pico-8 play session: no input (idle)

[t = 1 s] idle ~1s (no d-pad/buttons)
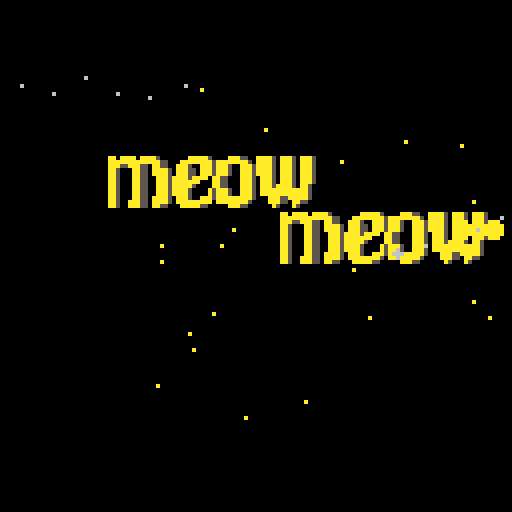
[t = 2 s] idle ~2s (no d-pad/buttons)
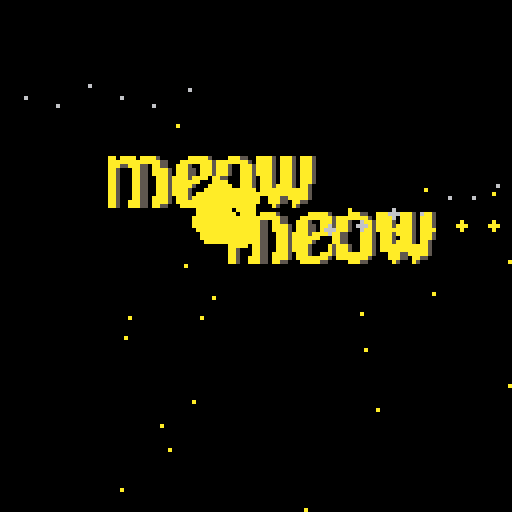
[t = 4 s] idle ~4s (no d-pad/buttons)
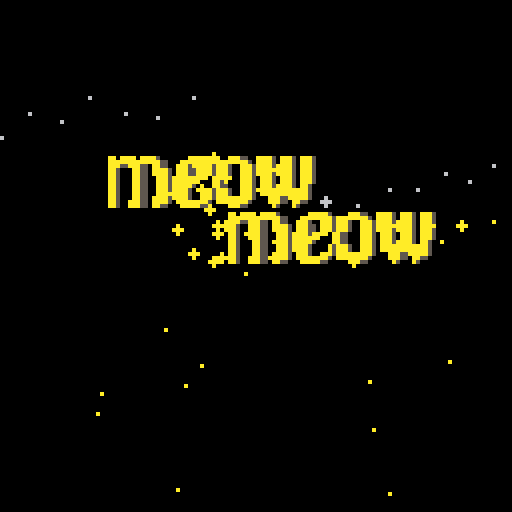
[t = 6 s] idle ~6s (no d-pad/buttons)
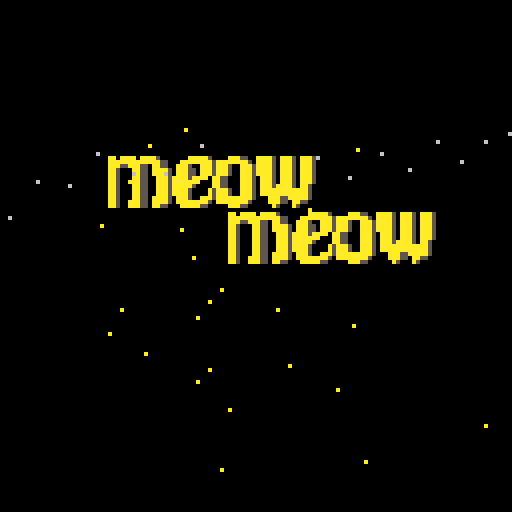
[t = 8 s] idle ~8s (no d-pad/buttons)
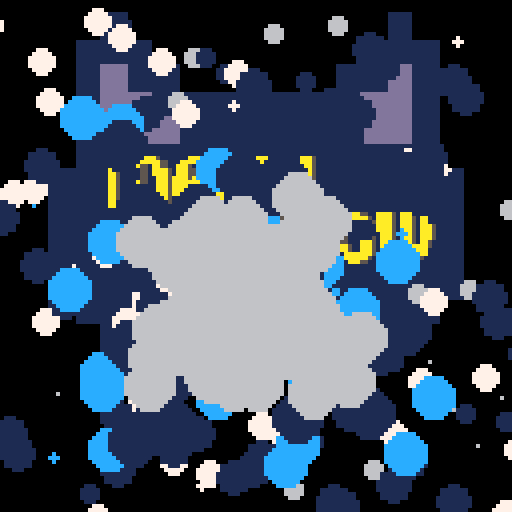

pico-8 cartridge
version 29
__lua__
--src/levels.lua
levels = {
    {
        {c = 100, i = 1},
        {c = 300, i = 1},
        {c = 300, i = 1},
        {c = 300, i = 1},
        {c = 400, i = 1},
        {c = 200, i = 1},
    },
    {
        {c = 100, i = 2},
        {c = 400, i = 1},
        {c = 300, i = 2},
        {c = 300, i = 1},
        {c = 200, i = 1},
        {c = 200, i = 1},
    },
    {
        {c = 100, i = 3},
        {c = 400, i = 1},
        {c = 300, i = 2},
        {c = 300, i = 1},
        {c = 200, i = 2},
        {c = 200, i = 2},
    },
    {
        {c = 100, i = 3},
        {c = 300, i = 3},
        {c = 400, i = 2},
        {c = 500, i = 1},
        {c = 2, i = 1},
        {c = 200, i = 1},
    },
    {
        {c = 100, i = 1},
        {c = 2, i = 1},
        {c = 300, i = 3},
        {c = 400, i = 3},
        {c = 500, i = 1},
        {c = 2, i = 2},
        {c = 200, i = 1},
    },
    {
        {c = 100, i = 2},
        {c = 100, i = 2},
        {c = 300, i = 3},
        {c = 200, i = 1},
        {c = 400, i = 1},
        {c = 2, i = 2},
        {c = 200, i = 2},
    },
    {
        {c = 100, i = 1},
        {c = 100, i = 2},
        {c = 200, i = 2},
        {c = 150, i = 3},
        {c = 300, i = 1},
        {c = 200, i = 2},
        {c = 200, i = 2},
        {c = 2, i = 1},
        {c = 25, i = 1},
        {c = 200, i = 2}
    },
    {
        {c = 100, i = 3},
        {c = 80, i = 3},
        {c = 200, i = 3},
        {c = 150, i = 3},
        {c = 350, i = 3},
        {c = 50, i = 1},
        {c = 200, i = 3},
        {c = 25, i = 1},
        {c = 300, i = 3}
    },
    {
        {c = 100, i = 1},
        {c = 20, i = 1},
        {c = 80, i = 1},
        {c = 80, i = 1},
        {c = 350, i = 3},
        {c = 50, i = 1},
        {c = 25, i = 1},
        {c = 50, i = 1},
        {c = 25, i = 1},
        {c = 300, i = 3}
    },
    {
        {c = 100, i = 3},
        {c = 10, i = 2},
        {c = 10, i = 2},
        {c = 200, i = 1},
        {c = 400, i = 3},
        {c = 2, i = 3},
        {c = 200, i = 2},
        {c = 20, i = 2},
        {c = 40, i = 2},
    },
    {
        {c = 100, i = 2},
        {c = 50, i = 3},
        {c = 50, i = 2},
        {c = 50, i = 1},
        {c = 50, i = 2},
        {c = 50, i = 1},
        {c = 50, i = 3},
        {c = 50, i = 2},
        {c = 50, i = 3}
    },
    {
        {c = 100, i = 1},
        {c = 5, i = 3},
        {c = 100, i = 2},
        {c = 5, i = 1},
        {c = 100, i = 2},
        {c = 5, i = 3},
        {c = 100, i = 3},
        {c = 5, i = 3},
        {c = 50, i = 3}
    },
    {
        {c = 100, i = 3},
        {c = 80, i = 3},
        {c = 200, i = 3},
        {c = 150, i = 2},
        {c = 200, i = 3},
        {c = 50, i = 1},
        {c = 200, i = 3},
        {c = 25, i = 1},
        {c = 200, i = 3},
        {c = 100, i = 2},
        {c = 80, i = 3},
        {c = 100, i = 3},
        {c = 150, i = 2},
        {c = 150, i = 3},
        {c = 50, i = 1},
        {c = 100, i = 3},
        {c = 25, i = 1},
        {c = 100, i = 2},
    },
}

level_bonus = {
    50,
    100,
    150,
    200,
    250,
    300,
    350,
    400,
    500,
    600,
    700,
    800,
    900,
    1000,
    1000,
    1000,
    1000,
    1000,
    1000,
    1000,
    1000
}
-->8
--src/items.lua
items = {}

items.bread = {
    name = 'bread',
    s = 164
}

items.cheese = {
    name = 'cheese',
    s = 134
}

items.tomato = {
    name = 'tomato',
    s = 166
}

items.eggplant = {
    name = 'eggplant',
    s = 14
}

items.uncooked_panini = {
    name = 'uncooked_panini',
    s = 224,
    ingredients={}
}

items.cooked_panini = {
    name = 'cooked_panini',
    s = 226,
    ingredients={}
}

items.burnt_panini = {
    name = 'burnt_panini',
    s = 228
}

ingredients = {
    [items.cheese.name] = true,
    [items.tomato.name] = true,
    [items.eggplant.name] = true
}


function new_item(i)
    local copy = {}
    for k,v in pairs(i) do
        copy[k]=v
    end
    return copy
end
-->8
--src/controller.lua
-- game controller

controller = {
    state='move',
    handle_input = function(self)
        if (btnp(0)) then
            -- LEFT
            char:update_position(char.x - 16, char.y)
            char.spr = 005
            char.selection.x = char.x - 16
            char.selection.y = char.y

            check_selection()
        elseif (btnp(1)) then
            -- RIGHT
            char:update_position(char.x + 16, char.y)
            char.spr = 003
            char.selection.x = char.x + 16
            char.selection.y = char.y
            check_selection()
        elseif (btnp(2)) then
            -- UP
            char:update_position(char.x, char.y - 16)
            char.spr = 007
            char.selection.x = char.x
            char.selection.y = char.y - 16
            check_selection()
        elseif (btnp(3)) then
            -- DOWN
            char:update_position(char.x, char.y + 16)
            char.spr = 001
            char.selection.x = char.x
            char.selection.y = char.y + 16
            check_selection()
        elseif (btnp(4)) then
        elseif (btnp(5)) then
            -- pick up / drop (X)

            if (char.holding ~= nil) then
                for obj in all(objects._) do
                    if (char.selection.x == obj.x and char.selection.y == obj.y) then

                        -- can add ingredients to uncooked paninis, but not cooked ones
                        if (obj.name == items.bread.name) then
                            if char.holding.name ~= 'bread' then
                                obj.name = items.uncooked_panini.name
                                obj.s = items.uncooked_panini.s
                                obj.ingredients = {}
                                obj.ingredients[char.holding.name] = true
                                char.holding = nil
                                check_selection()
                            end
                        elseif (obj.name == items.uncooked_panini.name) then
                            if (ingredients[char.holding.name] == true and obj.ingredients[char.holding.name] == nil) then
                                obj.ingredients[char.holding.name] = true
                                char.holding = nil
                                check_selection()
                            end
                        end
                        return
                    end
                end

                -- trays
                if (char.selection.y == 80 and char.selection.x <= 48) then
                    return
                end

                -- trash
                if (char.selection.x == 0 and char.selection.y == 16) then
                    char.holding = nil
                    return
                end

                -- paninis
                for pp in all(panini_presses._) do
                    if (char.selection.x == pp.x and char.selection.y == pp.y - 8) then
                        if (char.holding.name == items.uncooked_panini.name) then
                            pp.item = char.holding
                            char.holding = nil
                        end
                        return
                    end
                end

                objects:new(char.holding, char.selection.x, char.selection.y)
                char.holding = nil
                return
            end

            if (char.holding == nil) then
                -- check objects
                for obj in all(objects._) do
                    if (char.selection.x == obj.x and char.selection.y == obj.y) then
                        char.holding = obj
                        del(objects._, obj)
                        return
                    end
                end

                -- check trays
                if (char.selection.y == 80) then
                    if (char.selection.x == 0) then
                        char.holding = items.bread 
                    elseif (char.selection.x == 16) then
                        char.holding = items.tomato
                    elseif (char.selection.x == 32) then
                        char.holding = items.cheese
                    elseif (char.selection.x == 48) then
                        char.holding = items.eggplant
                    end
                end

                -- check paninis
                for pp in all(panini_presses._) do
                    if (char.selection.x == pp.x and char.selection.y == pp.y - 8) then
                        if (pp.item ~= nil) then
                            char.holding = pp.item
                            pp.item = nil
                            pp.cook_time = 0 
                        end
                        return
                    end
                end

                -- ...
            end
        end
    end,
}

function check_selection()
    for obj in all(objects._) do
        if (char.selection.x == obj.x and char.selection.y == obj.y) then
            if (obj.name == items.uncooked_panini.name or obj.name == items.cooked_panini.name) then
                local i = 0
                for k,v in pairs(obj.ingredients) do
                    balloons:new({
                        x = char.selection.x + (i % 16),
                        y = char.selection.y + (flr(i / 16) * 8),
                        s = balloon_sprites[k]
                    })
                    i += 8
                end
            end
        end
    end
end
-->8
--src/main.lua
-- happy birthday jasmine!

function _init()
    -- global vars
    t=0
    msg=''

    dust={}
    char=init_char()
    customers=new_group(customer)
    panini_presses = new_group(panini_press)
    balloons = new_group(balloon)
    state='intro'
    customer_counter = 1
    customer_countdown = 100
    stars = 3
    max_stars = 5
    screen_shake = 0
    screen_wipe = 0
    score = 0
    score_counter = 0
    high_score = 0
    level = 0
    title_counter = 0

    panini_presses:new({x = 80, y = 24})
    panini_presses:new({x = 96, y = 24})
end

function _update()
    pal()
    t=(t+1)%128

    if (stars <= 0 and state == 'play') then
        state = 'screen_wipe'
    end

    if (state == 'screen_wipe') then
        screen_wipe += 1
        if (screen_wipe >= 128) then
            state = 'game_over'
        end
    elseif (state == 'game_over') then
        if score > high_score then
            high_score = score
        end
        if (btnp(5)) then
            restart()
        end
    end

    if (state == 'intro') then

        if (title_counter <= 180) then
            title_counter += 1
        else
            state = 'title'
        end

        intro:update(title_counter)
        for d in all(dust) do
            d:update()
        end

        return
    end

    if (state == 'title') then

        if (btnp(5)) then
            restart()
        end

        return
    end


    if score_counter > 0 then
        score_counter -= 1
        score += 1
    end

    if (state == 'level_complete') then
        if (t == 70) then
            new_level(level + 1)
        end
        if (t > 110) then
            state = 'play'
        end
        return
    end

    if (#customers._ == 0 and customer_countdown == -1) then
        -- the level is over!
        score_counter += level_bonus[level]
        stars += 1
        customer_counter = 1
        customer_countdown = 100
        t = 0
        state = 'level_complete'
    end

    controller:handle_input()

    char:update()

    for d in all(dust) do
        d:update()
    end

    -- level update
    if customer_countdown > 0 then
        customer_countdown -= 1
    end

    if (customer_countdown == 0) then
        local rndy = rndi(92,112)
        local rnds = rnd(customer_colors)

        local customer_data = levels[level][customer_counter]

        customers:new({
            s = {rnds},
            a = {rnds, rnds + 2},
            y=rndy,
            order_point=rndi(16,48),
            choices=customer_data.i
        })
        -- choices=rndi(1,3.5)

        -- get next customer (if there is one)
        customer_counter += 1
        customer_data = levels[level][customer_counter]

        if (customer_data ~= nil) then
            customer_countdown = customer_data.c
        else
            customer_countdown = -1
        end
    end

    objects:update()
    panini_presses:update()
    customers:update()
    balloons:update()

    if (screen_shake == 1) then
        screen_shake = -1
    else
        screen_shake = 0
    end
end

function _draw()
    cls()
    camera(0,0)

    if (state == 'intro') then

        intro:draw(title_counter)

        for d in all(dust) do
            d:draw()
        end
        return
    end


    if (state == 'title') then
        draw_background()

        -- local sx, sy = (142 % 16) * 8, flr(142 \ 16) * 8
        -- sspr(sx,sy,16,16,16,-8,112,112)
        -- spr(136,20,40,6,2) 
        --spr(136,64,44,6,2)

        sspr2(142,16,16,12,-10,6.5)

        sspr2(34,16,16,68,28,2)

        sspr2(136,48,16,54,50,1.25)
        sspr2(136,48,16,24,36,1.25)


        sspr2(168,32,16,32,70,1)
        sspr2(172,32,16,64,70,1)


        if (t % 32 > 28) then
            print_centered('press x', 104, 1, 1)
        elseif (t % 32 > 24) then
            print_centered('press x', 104, 13, 1)
        elseif (t % 32 > 20) then
            print_centered('press x', 104, 6, 1)
        elseif (t % 32 > 16) then
            print_centered('press x', 104, 7, 1)
        elseif (t % 32 > 12) then
            print_centered('press x', 104, 6, 1)
        elseif (t % 32 > 8) then
            print_centered('press x', 104, 13, 1)
        elseif (t % 32 > 4) then
            print_centered('press x', 104, 1, 1)
        else
            print_centered('press x', 104, 0, 0)
        end

        -- print_outlined('tutorial', 64, 104, 6, 1)

        print_centered('2022 moonbike games', 120, 6, 1)
        return
    end

    if (state == 'game_over') then
        print('game over', 40, 24, 8)
        spr(009, 49, 40, 2, 2)
        print('score: ' .. score, 24, 64, 7)
        print('high score: ' .. high_score, 24, 72, 9)

        print ('press x to restart', 24, 96, 7)
        return
    end

    draw_background()

    -- score
    spr(220,96,32,4,1)
    local xmod = 0
    if (score > 9999) then
        xmod = 4
    elseif (score > 999) then
        xmod = 3
    elseif (score > 99) then
        xmod = 2
    elseif (score > 9) then
        xmod = 1
    end

    print(score,123 - (xmod * 4),34,11)

    char:draw()

    -- counter
    for i=0,3 do
        spr(066,i*16,64,2,2)
    end

    char:draw_selection()

    objects:draw()
    panini_presses:draw()
    customers:draw()

    for d in all(dust) do
        d:draw()
    end

    balloons:draw()


    for i=1,max_stars do
        spr(204,120 + screen_shake,(i*8)+32)
    end

    for i=max_stars,(max_stars - stars) + 1,-1 do
        spr(205,120 + screen_shake,(i*8)+32)
    end

    if (state == 'screen_wipe') then
        rectfill(0,0,128,screen_wipe,0)
    end

    if (state == 'level_complete') then
        if (t<50) then
            rectfill(31,48,95,78,1)
            rectfill(32,49,94,77,7)
            print('level complete!', 34, 60, 3)
        elseif (t<70) then
        elseif (t<110) then
            rectfill(31,48,95,78,1)
            rectfill(32,49,94,77,7)
            print('level ' .. level, 50, 60, 3)
        end
    end

    -- debug()
end

function restart()
    t=50

    char=init_char()
    customers=new_group(customer)
    panini_presses = new_group(panini_press)
    balloons = new_group(balloon)
    state='level_complete'
    customer_countdown = 100
    objects._ = {}
    stars = 3
    screen_shake = 0
    screen_wipe = 0
    score = 0
    score_counter = 0
    level = 0
    customer_counter = 1

    panini_presses:new({x = 80, y = 24})
    panini_presses:new({x = 96, y = 24})
end

function new_level(_level)
    char=init_char()
    customers=new_group(customer)
    panini_presses = new_group(panini_press)
    balloons = new_group(balloon)
    objects._ = {}
    level = _level
    screen_shake = 0
    screen_wipe = 0
    customer_countdown = 100

    panini_presses:new({x = 80, y = 24})
    panini_presses:new({x = 96, y = 24})
end

function draw_background()
    -- BACKGROUND
    for i=0,8 do
        for j=0,1 do
            spr(102,i*16,j*16,2,2)
        end
    end

    -- windows
    spr(100,0,0,2,2)
    spr(100,112,0,2,2, true)

    -- banner

    if (state ~= 'title' and state ~= 'intro') then
        spr(192,16,0,2,2)
        spr(194,32,0,2,2)
        spr(196,48,0,2,2)
        spr(198,64,0,2,2)
        spr(200,80,0,2,2)
        spr(202,96,0,2,2)
    end

    -- floor
    for i=0,8 do
        for j=2,5 do
            spr(070,i*16,j*16,2,2)
        end
    end

    -- back counter
    for i=1,8 do
        spr(104,i*16,24,2,2)
    end

    for i=0,8 do
        for j=6,8 do
            spr(068,i*16,j*16,2,2)
        end
    end

    spr(076,0,80,2,2)
    spr(078,16,80,2,2)
    spr(096,32,80,2,2)
    spr(098,48,80,2,2)

    -- bar
    spr(074,64,88,2,2)
    spr(072,80,88,2,2)
    spr(072,96,88,2,2, true)
    spr(074,112,88,2,2, true)

    if (state ~= 'title' and state ~= 'intro') then
        print('PORTA VIA', 78, 96, 15)
    end

    -- garbage can
    spr(238,0,24,2,2)

    -- cutting board
    spr(162,24,16,2,2)

    -- counter
    for i=0,3 do
        spr(066,i*16,64,2,2)
    end
end
-->8
--src/intro.lua
intro = {
    objects = {},
    meow1 = {
        x=-80,
        y=36,
        dx=2,
        px=1.25,
        update=function(self)
            if (self.x < 24) then
                self.x += self.dx
                self.dx += 0.4
                add_new_dust_fade(self.x + 16, self.y + 16, 0.2, -rnd(0.5) - 2, 54, rnd(3,4), 0.1, 6)
                add_new_dust_fade(self.x, self.y + 8, 0, -0.2, 12, 3, 0, 10)
            elseif (self.x > 24) then
                dust_explosion(self.x + 52, self.y + 6, 4, 44, 3, 0.2, 10)
                sfx(0)
                self.x = 24
            end
        end,
        draw=function(self)
            sspr2(136,48,16,self.x,self.y,self.px,1.25)
        end
    },
    meow2 = {
        x=120,
        dx=3,
        y=50,
        px=1.25,
        update=function(self)
            if (self.x > 54) then
                self.x -= self.dx
                self.dx += 0.5
                add_new_dust_fade(self.x + 32, self.y + 16, -0.2, -rnd(0.5) - 2, 54, rnd(3,4), 0.1, 6)
                add_new_dust_fade(self.x + 48, self.y + 8, 0, -0.2, 12, 3, 0, 10)
            elseif (self.x < 54) then
                dust_explosion(self.x + 6, self.y + 6, 4, 44, 3, 0.2, 10)
                sfx(0)
                self.x = 54
            end
        end,
        draw=function(self)
            sspr2(136,48,16,self.x,self.y,self.px,1.25)
        end
    },
    panini = {
        x=-60,
        y=70,
        dx=2,
        px=1,
        update=function(self)
            if (self.x < 32) then
                self.x += self.dx
                self.dx += 0.3
                add_new_dust_fade(self.x + 8, self.y + 16, 0.2, -rnd(0.5) - 2, 54, rnd(3), 0.1, 6)
                add_new_dust_fade(self.x, self.y + 8, 0, -0.2, 12, 5, 0, 7)
            elseif (self.x > 32) then
                dust_explosion(self.x + 32, self.y + 8, 4, 44, 3, 0.2, 7)
                sfx(0)
                self.x = 32
            end
        end,
        draw=function(self)
            sspr2(168,32,16,self.x,self.y,self.px,1)
        end
    },
    cafe = {
        x=160,
        y=70,
        dx=2,
        px=1,
        update=function(self)
            if (self.x > 64) then
                self.x -= self.dx
                self.dx += 0.3
                add_new_dust_fade(self.x + 32, self.y + 16, -0.2, -rnd(0.5) - 2, 54, rnd(3,4), 0.1, 6)
                add_new_dust_fade(self.x + 32, self.y + 8, 0, -0.2, 12, 5, 0, 12)
            elseif (self.x < 64) then
                dust_explosion(self.x + 6, self.y + 8, 4, 44, 3, 0.2, 12)
                sfx(2)
                sfx(1)
                self.x = 64
            end
        end,
        draw=function(self)
            sspr2(172,32,16,self.x,self.y,self.px,1)
        end
    },
    circle = {
        x=64,
        y=76,
        r=1,
        dr=1,
        update=function(self)
            self.r += self.dr
            self.dr *= 1.05
        end,
        draw=function(self)
            circfill(self.x,self.y,self.r,7)
        end,
    },
    cat = {
        update=function(self)
        end,
        draw=function(self)
            sspr2(142,16,16,12,-10,6.5)
        end,
    },
    sm_cat = {
        x=-10,
        update=function(self)
            if (self.x < 68) then
                self.x += 8
            elseif (self.x > 68) then
                self.x = 68
                sfx(4)
                dust_explosion(self.x, 68, 19, 14, 3, 0.2, 7)
            end
        end,
        draw=function(self)
            sspr2(34,16,16,self.x,28,2)
        end
    },
    

    update=function(self, _c)
        if (_c == 1) then
            add(self.objects, self.meow1)            
        end 

        if (_c == 32) then
            add(self.objects, self.meow2)            
        end 

        if (_c == 54) then
            add(self.objects, self.panini)
            add(self.objects, self.cafe)
        end

        if (_c > 70 and _c < 120) then
            dust_explosion(64, 76, 19, 14, (_c - 80) / 4, 0.2, rnd({6,7,1,12}))
        end

        if (_c == 80) then
            add(self.objects, self.circle, 1)
        end

        if (_c == 120) then
            del(self.objects, self.circle)
            add(self.objects, self.cat, 1)
            sfx(3)
        end

        if (_c == 138) then
            add(self.objects, self.sm_cat, 2)
        end


        for o in all(self.objects) do
            o:update()
        end
    end,
    draw=function(self,_c)
        if (_c > 150) then
            draw_background()
            print_centered('2022 moonbike games', 120, 6, 1)
        elseif (_c > 120) then
            rectfill(0,0,128,128,7)
        end

        if (_c ~= 149) then
            for o in all(self.objects) do
                o:draw()
            end
        end
    end,
}
-->8
--src/panini.lua
BURN_TIME = 400
WARN_TIME = 320
COOK_TIME = 200

panini_press = {
    s = 106,
    x = nil,
    y = nil,
    w = 2,
    item = nil,
    cook_time = 0,
    update = function(self)
        if (self.item ~= nil) then
            if self.cook_time > BURN_TIME then
                if (t % 8 == 0) then 
                    add_new_dust(rndi(self.x + 2, self.x + 14), self.y, 0, -0.5, 14, 0.6, 0, 5)
                end
            elseif self.cook_time == BURN_TIME then
                self.cook_time += 1
                self.s = 160
                self.item = new_item(items.burnt_panini)


                balloons:new({x = self.x + 4, y = self.y - 4, s = balloon_sprites.fire})
            elseif self.cook_time > COOK_TIME then
                self.cook_time += 1
                if (t % 8 == 0) then 
                    add_new_dust(rndi(self.x + 2, self.x + 14), self.y, 0, -0.5, 12, 0.5, 0, 7)
                end

                if (self.cook_time == WARN_TIME) then
                    balloons:new({x = self.x + 4, y = self.y - 4, s = balloon_sprites.alert})
                end
            elseif self.cook_time == COOK_TIME then
                self.cook_time += 1
                self.s = 110
                local ingredients_copy = self.item.ingredients
                self.item = new_item(items.cooked_panini)
                self.item.ingredients = ingredients_copy

                balloons:new({x = self.x + 4, y = self.y - 4, s = balloon_sprites.done})
            else
                self.cook_time += 1
                self.s = 108
                if (t % 8 == 0) then 
                    add_new_dust(rndi(self.x + 2, self.x + 14), self.y, 0, -0.5, 12, 0.5, 0, 7)
                end
            end
        else
            self.s = 106
        end
    end
}
-->8
--src/balloon.lua
balloon = {
    s = nil,
    x = nil,
    y = nil,
    size = 8,
    w = 1,
    life = 48,
    update = function(self)
        self.y -= 0.5
        add_new_dust(self.x + 4, self.y + 8, 0, 0, 3, 1, 0, 7)
        self.size = ((-cos(self.life / 24) + 1) * 2.5) + 8
        self.life -= 1
        if (self.life == 2) then
            add_new_dust(self.x + 4, self.y +2, 0, 0, 3, 3, 0, 7)
            add_new_dust(self.x + 4, self.y, 0.8, -0.8, 6, 0.6, 0, 6)
            add_new_dust(self.x + 4, self.y, -0.8, -0.8, 6, 0.6, 0, 6)
            add_new_dust(self.x + 4, self.y, -0.8, 0.8, 6, 0.6, 0, 6)
            add_new_dust(self.x + 4, self.y, 0.8, 0.8, 6, 0.6, 0, 6)
        end

        if (self.life <= 0) then
            self.alive = false
        end
    end,
    draw = function(self)
        local sx, sy = (self.s % 16) * 8, flr(self.s \ 16) * 8
        sspr(sx, sy, 8, 8, self.x, self.y, self.size, self.size)
    end,
}

balloon_sprites = {}
balloon_sprites.heart = 128
balloon_sprites.sad = 129
balloon_sprites.tomato = 130
balloon_sprites.cheese = 131
balloon_sprites.eggplant = 132
balloon_sprites.done = 144
balloon_sprites.alert = 145
balloon_sprites.fire = 146
balloon_sprites.waiting = 147
balloon_sprites.mad = 148
-->8
--src/objects.lua
objects = {
    _={},
    new=function(self, item, x, y)
        local copy = {}
        for k,v in pairs(item) do
            copy[k]=v
        end
        copy.x = x
        copy.y = y
        add(self._,copy)
    end,
        
    update=function(self)
        -- for i,v in ipairs(self._) do
        --     v:update()
        --     if v.alive==false then
        --     del(self._,self._[i])
        --     end
        -- end
    end,
    
    draw=function(self)
        for v in all(self._) do
            spr(v.s, v.x, v.y, 2, 2)
        end
    end
}
-->8
--src/lib/group.lua
function new_group(bp)
    return {
        _={},
        bp=bp,
        
        new=function(self,p)
            for k,v in pairs(bp) do
                if v!=nil then
                    p[k]=v
                end
            end
            p.alive=true
            add(self._,p)
        end,
           
        update=function(self)
            for i,v in ipairs(self._) do
                v:update()
                if v.alive==false then
                del(self._,self._[i])
                end
            end
        end,
        
        draw=function(self)
            for v in all(self._) do
                if (v.draw == nil) then
                    spr(v.s,v.x,v.y,v.w,v.w,v.flip)
                else
                    v:draw()
                end
            end
        end
    }
end
-->8
--src/lib/dust.lua
function add_new_dust(_x,_y,_dx,_dy,_l,_s,_g,_f)
    add(dust, {
    fade=_f,x=_x,y=_y,dx=_dx,dy=_dy,life=_l,orig_life=_l,rad=_s,col=_f,grav=_g,draw=function(self)
    pal()palt()circfill(self.x,self.y,self.rad,self.col)
    end,update=function(self)
    self.x+=self.dx self.y+=self.dy
    self.dy+=self.grav self.rad*=1.1 self.life-=1
    if type(self.fade)=="table"then self.col=self.fade[flr(#self.fade*(self.life/self.orig_life))+1]else self.col=self.fade end
    if self.life<0then del(dust,self)end end})
end

function add_new_dust_fade(_x,_y,_dx,_dy,_l,_s,_g,_f)
    add(dust, {
    fade=_f,x=_x,y=_y,dx=_dx,dy=_dy,life=_l,orig_life=_l,rad=_s,col=_f,grav=_g,draw=function(self)
    pal()palt()circfill(self.x,self.y,self.rad,self.col)
    end,update=function(self)
    self.x+=self.dx self.y+=self.dy
    self.dy+=self.grav self.rad*=0.9 self.life-=1
    if type(self.fade)=="table"then self.col=self.fade[flr(#self.fade*(self.life/self.orig_life))+1]else self.col=self.fade end
    if self.life<0then del(dust,self)end end})
end

function dust_explosion(_x,_y,_force,_l,_s,_g,_f)
        -- add_new_dust_fade(_x, _y, -1, -1, 44, 6, 0.2, 10)
    for d=1,24 do
        add_new_dust_fade(_x + rnd2(4), _y + rnd2(4), rnd2(_force), rnd2(_force) - 1, _l, _s, _g, _f)
        -- add_new_dust_fade(_x, _y, rnd(-2, 2), rnd(-2, 2), _l, rnd(_s, _s-2), _g, _f)
    end
end
-->8
--src/lib/util.lua
function rndi(min,max)
    return flr(rnd(max - min)) + min
end

function rnd2(num)
    return rnd(num) - (num/2)
end


function coord_match(a,b)
    return a[1] == b[1] and a[2] == b[2]
end

function in_bounds(a,b)
    return a > 0 and a < MAP_SIZE + 1 and b > 0 and b < MAP_SIZE + 1
end

function round(x)
    if ((x - flr(x)) >= 0.5) then
        return ceil(x)
    else
        return flr(x)
    end
end

function print_centered(str, y, col, col2)
    print_outlined(str, 64 - (#str * 2), y, col, col2) 
end

function print_outlined(str, x, y, col, border_col)
    print(str, x - 1, y - 1, border_col)
    print(str, x, y - 1, border_col)
    print(str, x + 1, y - 1, border_col)
    print(str, x + 1, y, border_col)
    print(str, x + 1, y + 1, border_col)
    print(str, x, y + 1, border_col)
    print(str, x - 1, y + 1, border_col)
    print(str, x - 1, y, border_col)
    print(str, x, y, col)
end

function sspr2(spr,w,h,x,y,px,_py)
    local py = _py
    if _py == nil then py = px end

    local sx, sy = (spr % 16) * 8, flr(spr \ 16) * 8
    sspr(sx,sy,w,h,x,y,w*px, h*py,fh,fv)
end
-->8
--src/log.lua
_log={}
log_l=4
for i=1,log_l do
    add(_log,'')
end

function hlog(str)
    hud:set_msg(str, '')
end

function log(str)
    add(_log,str)
end
   
function debug()
    vars = {
        't='..t
    }

    -- draw the log
    for i=count(_log)-log_l+1,count(_log) do
        add(vars,'> '.._log[i])
    end

    for i,v in ipairs(vars) do
        print(v,(cam.x*8)+8,(cam.y*8)+(i*8),15)
    end
end
-->8
--src/char.lua
function init_char()
    local char={
        x=16,
        y=32,
        spr=001,
        spri=0,
        state='base',
        flip=false,
        selection={
            x=16,
            y=48
        },
        holding=nil,
        selection_a={230,230,230,230,230,230,232,232,232,232,234,234,236,236,236,230,230,230,230,230,230,64,64,64,64,64,64,64,64,230,230,230},
        update_position=update_position,
        update=update_char,

        draw=function(self)
            spr(self.spr, self.x, self.y, 2, 2, self.flip)
        end,

        draw_selection=function(self)
            spr(self.selection_a[(t%32) + 1], self.selection.x, self.selection.y, 2, 2)
            -- if (t%16 > 8) then
            --     spr(232, self.selection.x, self.selection.y, 2, 2)
            -- end
            if (self.holding) then
                spr(self.holding.s, self.x, self.y - 8, 2, 2)
            end
        end,
    }
    return char
end


function update_char(_char)
end

function update_position(_char, x, y)
    if (x >= 0 and x < 128 and y >= 32 and y <= 64) then
        _char.x = x
        _char.y = y
    else
    end
end
-->8
--src/customers.lua
customer = {
    x=-16,
    y=nil,
    flip=false,
    s=nil,
    a=nil,
    spri=0,
    choices=nil,
    w=2,
    order_point=nil,
    order_time=0,
    wait_point=64,
    pace_timer=0,
    order=nil,
    fed=false,
    patience=1000,
    max_patience=1000,
    state='enter',
    update=function(self)
        if (self.x > 128) then
            self.alive = false
        end

        if (self.state == 'enter') then
            self.x += 1 
            if (t%4 == 0) then
                self.spri = (self.spri + 1) % #self.a
                self.s = self.a[self.spri+1]
            end

            if (self.x >= self.order_point) then
                self.order_time = rndi(6,120)
                self.state = 'order'
            end


        elseif (self.state == 'order') then
            self.order_time -= 1
            if (self.order_time <= 0) then
                self:make_order()
                self.wait_point = { x = rndi(64,112), y = rndi(92,118) }
                self.state = 'move_to_wait'
            end

        elseif (self.state == 'move_to_wait') then
            if (t%8 == 0) then
                self.spri = (self.spri + 1) % #self.a
                self.s = self.a[self.spri+1]
            end

            if (self.x - self.wait_point.x < -1) then
                self.x += 0.5
                self.flip = false
            elseif (self.x - self.wait_point.x > 1) then
                self.x -= 0.5
                self.flip = true
            end

            if (self.y - self.wait_point.y < -1) then
                self.y += 0.5
            elseif (self.y - self.wait_point.y > 1) then
                self.y -= 0.5
            end

            if (abs(self.x - self.wait_point.x) < 2 and abs(self.y - self.wait_point.y) < 2) then
                self.wait_point = nil
                self.state = 'wait'
            end

        elseif (self.state == 'wait') then
            self.patience -= 1

            -- check the counter for edible objects
            for obj in all(objects._) do
                if (obj.y == 80 and obj.name == items.cooked_panini.name) then
                    if (order_match(obj.ingredients, self.order)) then
                        if (self.y > 88) then
                            self.y -= 1
                        end
                        if (self.x <= obj.x) then
                            self.x += 1
                        else
                            self.x -= 1
                        end


                        if (abs(self.x - obj.x) < 5 and abs(self.y - obj.y) <= 8) then
                            add_new_dust(self.x,self.y,1,-1,9,0.5,0.3,4)
                            add_new_dust(self.x,self.y,-1,-1,9,0.5,0.3,4)
                            add_new_dust(self.x,self.y,1,-1.5,9,0.5,0.3,4)
                            add_new_dust(self.x,self.y,-1,-1.5,9,0.5,0.3,4)
                            del(objects._, obj)
                            balloons:new({x = self.x + 6, y = self.y - 6, s = balloon_sprites.heart})
                            self.fed = true

                            local base_score = 6 + (#self.order * 3)
                            local bonus_score = round((self.patience / self.max_patience) * 10)

                            score_counter += base_score + bonus_score
                            self.state = 'leave'
                        end
                        return
                    end
                end
            end

            -- pace
            if (self.wait_point == nil) then
                if (self.pace_timer <= 0) then
                    self.wait_point = { x = rndi(60,118), y = rndi(92,118) }
                else
                    self.pace_timer -= 1
                end
            else
                if (t%8 == 0) then
                    self.spri = (self.spri + 1) % #self.a
                    self.s = self.a[self.spri+1]
                end

                if (self.x - self.wait_point.x < -1) then
                    self.x += 0.5
                    self.flip = false
                elseif (self.x - self.wait_point.x > 1) then
                    self.x -= 0.5
                    self.flip = true
                end

                if (self.y - self.wait_point.y < -1) then
                    self.y += 0.5
                elseif (self.y - self.wait_point.y > 1) then
                    self.y -= 0.5
                end

                if (abs(self.x - self.wait_point.x) < 2 and abs(self.y - self.wait_point.y) < 2) then
                    self.wait_point = nil
                    self.pace_timer = rndi(40,100)
                end
            end

            if (self.patience == 0) then
                balloons:new({x = self.x + 6, y = self.y - 6, s = balloon_sprites.mad})
                stars -= 1
                screen_shake = 1
                add_new_dust(120,32 + (8 * (max_stars - stars)), -2, -1, 12, 1, 0.3, 10)
                self.state = 'leave'
            elseif ((self.patience / self.max_patience) == 0.25) then
                self.wait_point = nil
                self.pace_timer = rndi(40,100)
                balloons:new({x = self.x + 6, y = self.y - 6, s = balloon_sprites.sad})
            elseif ((self.patience / self.max_patience) == 0.5) then
                self.wait_point = nil
                self.pace_timer = rndi(40,100)
                self:display_order()
            elseif ((self.patience / self.max_patience) == 0.75) then
                self.wait_point = nil
                self.pace_timer = rndi(40,100)
                balloons:new({x = self.x + 6, y = self.y - 6, s = balloon_sprites.waiting})
            end

        elseif (self.state == 'eat') then



        elseif (self.state == 'pay') then



        else
            self.x += 1
            self.flip = false
            if (t%4 == 0) then
                self.spri = (self.spri + 1) % #self.a
                self.s = self.a[self.spri+1]
            end
        end
    end,

    make_order=function(self)
        self._ingredients = {
            items.cheese.name,
            items.tomato.name,
            items.eggplant.name
        }

        self.order = {}

        while self.choices > 0 do
            local ing_select = rnd(self._ingredients)
            add(self.order, ing_select)
            del(self._ingredients,  ing_select)
            self.choices -= 1
        end

        sfx(rnd({3,5,6,7,8}))
        self:display_order()
    end,

    display_order=function(self)
        local i = 1
        for order_item in all(self.order) do
            balloons:new({
                x = self.x + 6,
                y = self.y - (8 * i),
                s = balloon_sprites[order_item],
                life = 40 
            })
            i += 1
        end
    end,

    draw=function(self)
        rectfill(self.x + 2, self.y + 12, self.x + 12, self.y + 13, 1)
        spr(self.s, self.x, self.y, 2, 2, self.flip)
    end
}

function order_match(ing, order)
    for o in all(order) do
        if ing[o] == nil then
            return false
        end
    end

    for k,v in pairs(ing) do
        local found = false
        for o in all(order) do
            if k == o then
                found = true
            end
        end

        if found == false then
            return false
        end
    end 

    return true
end

customer_colors = {
    032, 036, 040, 044
}
-->8
__gfx__
00000000000000000000000000000000000000000000000000000000000000000000000000000000000000000000000000000000000000000000000000000000
00000000005000000000050000000000000500000000500000000000000500000000500000000000000000000000000000000000000000000000000000000000
00700700005000444700050000000000000544000044500000000000000500000000500000000000000000000000000000000000000000000004500000030000
00077000005574447777550000000000004577400477540000000000000054477775000000500000000005000000000000000000000000000045550000030000
00077000000777777777700007744444487777744777778444444770000444447744400000500044470005000000000000000000000000000055550000330000
00700700004771777717740057444444487771744717778444444475004f444444f4440000557444777755000000000000000000000000000005100006d30000
0000000000477177771774004444444778477174471774877444444400444444544444000007777777777000000000000000000000000000000510000dd50000
0000000000477777777774004477744774877775577778477447774400444444544444000007777777777000000000000000000000000000000000006dd50000
000000000044777557774400447774444487777777777844444777440077444454444400000771177117700000000000000000000000000000000006ddd50000
00000000000477222277400044777444448477244277484444477744000744454444400000477777777774000000000000000000000000000000006ddd510000
0000000000048772277440004444444444847440044748444444444400044444444440000444777557774440000000000000000000000000000006ddd5100000
000000000004488aa884400044446666444a40000004a444666644440004446666444000044477722777444000000000000000000000000000006dddd1000000
00000000000444666644400044666666446000000000064466666644000440000004400004448777777844400000000000000000000000000000dddd10000000
0000000000044006600440004406666644000000000000446666604400044000000440000444588aa885444000000000000000000000000000001dd100000000
00000000000440000004400044000000440000000000004400000044000440000004400004555566665555400000000000000000000000000000000000000000
00000000000550000005500055000000550000000000005500000055000550000005500000554446644455000000000000000000000000000000000000000000
00000000000000000000000000000000000000000000000000000000000000000000000000000000000000000000000000000000000000000000000000000000
00000000000000000000000000000000000000000000000000000000000000000000000000000000000000000000000000000000000000000000000000000000
00000000000000000000000000000000000000000000000000000000000000000000000000000000000000000000000000000000000000000000000000000000
00600000000606006000000000060600007000000007070070000000000707000090000000090900900000000009090000500000000505005000000000050500
06600066000666600600006600066660077000770007777007000077000777700990004900099990090000490009999005500055000555500500005500055550
060066666606161006006666660616100700777777071710070077777707171009004949490919100900494949091910050055555505c5c0050055555505c5c0
0d666666666666600d66666666666660067777777777777007777777777777700499494949499990099949494949999001555555555555500555555555555550
00d666666666d00000d666666666d000006777777777600000677777777760000049499999494000004949999949400000155555555510000015555555555000
000666ddd6660000000666ddd6660000000777666777000000077766677700000009994449990000000999444999000000055511155500000005551115550000
00066d000d660000000d6600006d0000000776000677000000067700007600000009940004990000000499000094000000055100015500000001550000510000
00060d00000d6000000d06000660d000000706000006700000060700077060000009040000049000000409000990400000050100000150000001050005501000
00060d00000d600000d000600600d000000706000006700000600070070060000009040000049000004000900900400000050100000150000010005005001000
00060d00000d000000d000600600d000000706000006000000600070070060000009040000040000004000900900400000050100000100000010005005001000
00000000000000000000000000000000000000000000000000000000000000000000000000000000000000000000000000000000000000000000000000000000
00000000000000000000000000000000000000000000000000000000000000000000000000000000000000000000000000000000000000000000000000000000
00000000000000000000000000000000000000000000000000000000000000000000000000000000000000000000000000000000000000000000000000000000
0000000000000000dddddddddddddddd2222222277777777777777777777777644444444444444440444444444444444dddddddddddddddddddddddddddddddd
0000000000000000d000d0000000000d22222222777777777767777777777676f77fffffffffffff4fffffffffffffffd55555555555555dd55555555555555d
0000000000000000d00000000000000d22222222777777777777777777777776ffffff777777ffff4fffff77777fffffd00000d00000000dd00000000000000d
0000000000000000d0d00000d0000d0d22222222777777777777777777777776ffffffffffffffff4f7fffffffffffffd0fff500f4f4000dd08800d00008800d
0000000000000000d00000000000000d22222222777777777777777777777776ffffffffffffffff4fffffffffffffffd6f4d56f4f45666dd68828828828826d
0000000000000000d00000d0000d000d22222222777777777777777777777776ffffffffffffffff4ffffffffff777ffd6fff5f4f4566ffdd822d882881d238d
0000000000000000d00000000000000d22222222777777777777777777777776ffffffffffffffff4fffffffffffffffd6d445ff4566fffdd88821212221888d
0000000000000000dddddddddddddddd22222222777777777777777777777776ffffffffffffffff44ffffffffffffffd6fff5f4d66fff4dd1d812182d22888d
0000000000000000d66666666666666d7777777722222222777777777777777644444444444444445444444444444444d6f4456666ffd46dd22221222122121d
0000000000000000d6d6666d666d666d7777777722222222777777777777777644444444444444445544444444444444d0fff5d00fff400dd000000d000000dd
0000000000000000d66666666666666d7777777722222222777777777777777644444444444444445544444444444444d000000000d0000dd00b30b30bb30b3d
0000000000000000d6666d666d66666d7777777722222222777777777777777644444444444444441554444444444444d5ffdff4ff4fff4dd3b33db35b33d33d
0000000000000000d66666666666666d7777777722222222777777777777777644444444444444441554444444444444d5f44f44d44ff44dd3b33b33b333b33d
0000000000000000d66d66666666666d7777777722222222776777777777767644444444444444441155444444444444d5df4ff4ff4fff4dd3bd5b35b3d5b35d
0000000000000000d66666666666666d7777777722222222777777777777777655555555555555550115555555555555d55555555555555dd55555555555555d
0000000000000000dddddddddddddddd7777777722222222766666666666666611111111111111110011111111111111dddddddddddddddddddddddddddddddd
dddddddddddddddddddddddddddddddd54444444444444411111111111555511dddddddddddddddd000666666666600000000000000000000000000000000000
d55555555555555dd55555555555555d45cccccccccccc4155555555555555557777777777777777000515151515100000000000000000000000000000000000
d0000000d000000dd00000000000000d455ccccccccccc4144441555544444147777777777777777000515151515100000006666666600000000666666660000
d00000000000000dd044d0000444000d9c55cccccccccc4155551555545555147777777777777777000051515151000000055555555550000005555555555000
d666aad6666aaa6dd44466ffd44466fd95c5cccccccccc41111114444111111177777777777777770000111111110000000ffffffffff0000004444444444000
d6aaa9a66ad99a6dd6d556f55645565d4c55cc77777ccc4155555455551555557777777777777777000555555555500000055555555550000005555555555000
d6a9daa66a9aaa6dd6555fd544655dfd45c5c77777cccc4155555111111555557777777777777777000666666666600000066666666660000006666666666000
d6aaa9a6daaa9a6dd665ff564446f5fd4555ccccccccc54144144444155554447777777777777777000050000005000000005000000500000000500000050000
d6d666666666666dd666df66446d6f6d4555dc11cdcc55415514555515555455dddddddddddddddd000000000000000000000000000000000000000000000000
d00000d888000d0dd00003000300000d4555d1111dcc524111111111155551116666666666666666000000000000000000000000000000000000000000000000
d00008fff880000dd0d00d000d00300d4555d1111ddd21415555555555555555d666d6d666d6d666000000000000000000000000000000000000000000000000
d555d7f7788d555dd5556d556d55d55d955531111dd21f4154444415544444156d6d666d6d666d6d000000000000000000000000000000000000000000000000
d55557788825555dd556dd56d556d5dd955533111d21ff415455551554555515d6d6d6d6d6d6d6d6000000000000000000000000000000000000000000000000
d5d557888d25555dd55dd55dd56dd55d45513331121fff415111111551111115dd6d6ddd6d6ddd6d000000000000000000000000000000000000000000000000
d55555555555555dd555555555dd555d4513333333fff3414441444441555544d6ddd6d6ddd6d6dd000000000000000000000000000000000000000000000000
dddddddddddddddddddddddddddddddd54444444444444415551455551555545dddddddddddddddd000000000000000000000000000000000000000000000000
07777770077777700777777007777770077777700000000000000000000000000000000000000000000000000000000000000000000000000000000000000000
7e8288277717717773887777777799a7755573770000000000000000000000000000000000000000000000000000000000000000000000000000000000000000
788e88277717717778882b3777799aa775557d7700000000000000000079000000aa0aaa0aaa500000aaaa5000aaa500aaa50aa50aa500000010000000000100
78e88827777777777888b3377799a9a77757dd7700000000000000007aa9100000aaaaaaaaaaa5000aaaaaa5aaaaaa50aaa50aa50aa500000111000000001110
778e827677711776772b3376799aaaa6777ddd76000000000000007aaaaa900000aaa5aaa50aa500aa500aa5aa500aa5aaa50aa50aa5000001d1100000011d10
7778277677177176777377767777777677ddd7760000000000007aaaaaaa910000aa500aa50aaa50aa550aa5aa500aa5aaa50aa50aa5000001dd11111111dd10
077777600777776007777760077777600777776000000000000a99999999990000aa500aa500aa5aaa5aaa0aa5000aa50aa50aa50aa5000001ddd111111ddd10
000060000000600000006000000060000000600000000000000aaaaaaaaaa90000aa500aa500aa5aaaaaa00aa5000aa50aa50aa50aa500000111111111111110
077777700778877005555550077777700888888000000000000a9aaaa99aa90000aa500aa500aa5aaaa5000aa5000aa50aa5aaa50a5000001111111111111111
77777b377788827755559555777777778728882800000000000aaaaaa99aa90000aa500aa500aa5aaa5000a5aa500aa50aaaaaaaaa5000001111111111111111
7777b377778882775599a9557777777788228228000000000000aa9aaaaaa90000aa500aa50aaa50aa500aa5aaaaaaa500aaa5aaaa5000001111111111111111
7bb7b37777782777559aa955771717178888888800000000000aaaaaaaa9a90000aa50aaa50aaa50aaaaaa50aaaaaa5000aaa50aa50000001111111111111111
7bbb377677777776558aa955777777768882228800000000000aaaaaaaaaa90000aa50aaa50aa5000aaaa50000aaa500000a500a500000001111111111111111
77bb3776777827765588885577777776882888280000000000011111111111000000000000000000000000000000000000000000000000000111111111111110
07777760077777600555555007777760088888800000000000000000000000000000000000000000000000000000000000000000000000000011111111111100
00006000000060000000500000006000000080000000000000000000000000000000000000000000000000000000000000000000000000000001111111111000
00000000000000000ffffffffffffff1000000000000000000000000000000000000000000000000000000000000000000000000000000000000000000000000
00000000000000000ff6ffffff6ff6f1000000000000000000000000000000000000000000000000000000000000000000000000000000000000000000000000
00006666666600000f66ff66f66ff6f100000000000000000000000000000000000000000000000000000700000000700000000000000000000cc00000000000
00055555555550000f66ff66f66ff6f10000000000000000000000000000000007777000000000770000070077000070000000000000000000ccc00000000000
00011111111110000f66ff66f66ff6f1000000000fff000000000003000000000770770077700077770000007777000000000000000000000cc0000000000000
00055555555550000f66ff66f66ff6f10000000ff4fff00000000088203331000700070070770077077007007707707000000ccc00ccc000cccc00ccc0000000
000666666666600001161115116116110000004fff4f4000000008e88233b100070007000007007007700700700770700000cc0c00c0cc000cc00cc0cc000000
0000500000050000000510051051051000000ff4fff4500000000888823b3300070077000777707007700700700770700000c00000000c000cc00c00cc000000
0000000000000000000510000051051000004fff4f4500000000088822b3330007777000700770700770070070077070000cc000000cccc00cc0ccccc0000000
00000000000000000000000000000000000ff4fff4500000000000822333310007000007700770700770070070077070000cc00000c00cc00cc0ccc000000000
00000000000000000000000000000000000fff4f45000000000000bb3331100007000007770770700770070070077070000cc00cc0c00cc00cc0cc000c000000
0000000000000000000000000000000000f4ff445000000000000b3331100000070000007777707007700700700770700000ccccc0cc0cc00cc00ccccc000000
0000000000000000000000000000000000044445000000000000b311000000000000000000000000000007700000007700000ccc00ccccc00cc000ccc0000000
00000000000000000000000000000000000000000000000000000000000000000000000000000000000000000000000000000000000000000000000000000000
00000000000000000000000000000000000000000000000000000000000000000000000000000000000000000000000000000000000000000000000000000000
00000000000000000000000000000000000000000000000000000000000000000000000000000000000000000000000000000000000000000000000000000000
00000000000000000000000000000000000000000000000000000000000000000000000000000000000000000000000000055000000550000000000000000000
077000000000000000000000000000000000000000000000000000000000000000000000000000000000000000000770005005000057a5000000000000000000
07677777000000000000000000000000000000000000000000000000000000000000000000000000000000000777767055000011557aa9510000000000000000
0777777777777000000000000000000000000000000000000000000000000000000000000000000000777777777777705000000157aaaa910000000000000000
0077777777777777777777000000000000000000000000000000000000000000000000000777777777777777d77777700500001005aaaa100000000000000000
00077777778787777777777777777000000000000000000000000000000000000777777777777777d777dd77d7777710500000015aa99a910000000000000000
000077777787878887888777777777777777777777777777777777777777777777777777d7d77d7d7d7d77d7d7777100100110011a9119910000000000000000
000007777788878787878788878787737777337733377773377737737377ddd7d777dd7ddddd7d7d7d7ddd777777100001100110011001100000000000000000
0000007777878788878887878787873737373737737373737373737373777d7ddd7d777d7d7d7d7d7d7d7777d771000005555555655555555555555555555550
0000000777878787878777888778773377373337737373737373337737777d7d7d77d77d7d7d7d7d7d77dd777110000056666666611111111111111111111115
0000000007777777778777877787773737373737737333737373737737777d7ddd777d7d777d7d7d777777771000000056511111111111111111111111111115
00000000000000777777778778777733773737737373737337737373777dd77d7d777d7d77777777777777710000000056511111111111111111111111111115
000000000000001111111777777777777777777777777777777777777777777d7d7dd77777777777711111100000000056511111111111111111111111111115
00000000000000000000111111111177777777777777777777777777777777777777777771111111000000000000000056811111111111111111111111111115
00000000000000000000000000000111111111111111111111111111111111111111111110000000000000000000000056611111111111111111111111111115
00000000000000000000000000000000000000000000000000000000000000000000000000000000000000000000000005555555555555555555555555555550
00000000000000000000000000000000000000000000000088800000000008880000000088888800000088888822220000888822000000000000777666660000
0000000fdf0000000000000fd4000000000000041500000080000000000000080000000000000000000000000000000000000000000000000077161616156600
000000f83df00000000000f83d400000000000421150000080000000000000088000000000000000000000000000000000000000000000080761515151515560
00000ff77ddf000000000f477dd44000000004599115500000000000000000008000000000000000200000000000000000000000000000087111111111111156
0000ffff783dff00000764f4783d4400000045449211550000000000000000008000000000000000200000000000000800000000000000087111111111111166
000ffffff7883df00007764f47883d40000454555922155000000000000000008000000000000000200000000000000800000000000000087111111111111156
00ffffffff7a83df00662774f47a83d4004545554599215500000000000000008000000000000000200000000000000800000000000000027711111111111d65
0fffffffffff783f072266274f4f7834045455455554921500000000000000000000000000000000800000000000000800000000000000026777111111117661
fffffffffffff7f47722776274f4f7f445455555545549f500000000000000000000000000000000800000000000000800000000000000000677777777777661
ffffffffffffff4022772276274f4f405454545455554450000000000000000000000000000000088000000000000002200000000000000006773377bb377651
4ffffffffffff410627722776774f410554555555554451000000000000000000000000000000008800000000000000220000000000000000177333bbb376611
04ffffffffff41000622772266664100055454554544510000000000000000000000000000000008800000000000000280000000000000000067733bb3776511
004ffffffff410000062772277661000005544555445100000000000000000000000000000000008000000000000000280000000000000000067777b77766110
00004fffff4100000006627722610000000054554451000080000000000000080000000000000008000000000000000080000000000000000017777b77765100
000004fff41000000000067766100000000005454510000080000000000000080000000000000000000000000000000080000000000000000006777777651000
00000044410000000000006661000000000000555100000088800000000008880088888800000000000222228888800000000000022888800001566666510000
__map__
0000000000000000000000000000000000000000000000000000000000000000000000000000000000000000000000000000000000000000000000000000000000000000000000000000000000000000000000000000000000000000000000000000000000000000000000000000000000000000000000000000000000000000
0000000000000000000000000000000000000000000000000000000000000000000000000000000000000000000000000000000000000000000000000000000000000000000000000000000000000000000000000000000000000000000000000000000000000000000000000000000000000000000000000000000000000000
0000000000000000000000000000000000000000000000000000000000000000000000000000000000000000000000000000000000000000000000000000000000000000000000000000000000000000000000000000000000000000000000000000000000000000000000000000000000000000000000000000000000000000
0000000000000000000000000000000000000000000000000000000000000000000000000000000000000000000000000000000000000000000000000000000000000000000000000000000000000000000000000000000000000000000000000000000000000000000000000000000000000000000000000000000000000000
000000000000000000004f4f4f4f4f4f4f4f4f4f4f4f00000000000000000000000000000000000000000000000000000000000000000000000000000000000000000000000000000000000000000000000000000000000000000000000000000000000000000000000000000000000000000000000000000000000000000000
000000000000000000004f4a4949494949494949474f00000000000000000000000000000000000000000000000000000000000000000000000000000000000000000000000000000000000000000000000000000000000000000000000000000000000000000000000000000000000000000000000000000000000000000000
000000000000000000004f4d45464646454645464b4949494700000000000000000000000000000000000000000000000000000000000000000000000000000000000000000000000000000000000000000000000000000000000000000000000000000000000000000000000000000000000000000000000000000000000000
000000000000000000004f4d46454646464546455d5e5f5f4b49494949494949494947000000000000000000000000000000000000000000000000000000000000000000000000000000000000000000000000000000000000000000000000000000000000000000000000000000000000000000000000000000000000000000
000000000000000000004f4d45464546464645465e5d5f5f5f5f5f5e5d5e5f5d5e5f48000000000000000000000000000000000000000000000000000000000000000000000000000000000000000000000000000000000000000000000000000000000000000000000000000000000000000000000000000000000000000000
000000000000000000004f4d46454645454645454a494949475f5f5f5e5d5f5e5d5d48000000000000000000000000000000000000000000000000000000000000000000000000000000000000000000000000000000000000000000000000000000000000000000000000000000000000000000000000000000000000000000
000000000000000000004f4d4546454545464646484f004f4d5e5f5f5f5f5f5f5e5d48000000000000000000000000000000000000000000000000000000000000000000000000000000000000000000000000000000000000000000000000000000000000000000000000000000000000000000000000000000000000000000
000000000000000000004f4d4645464546454646484f004f4d5d5f5f5f5f5f5f5f5e48000000000000000000000000000000000000000000000000000000000000000000000000000000000000000000000000000000000000000000000000000000000000000000000000000000000000000000000000000000000000000000
000000000000000000004f4d4546464645464546484f00004d5f5f5f5f5f5f5f5f5f48000000000000000000000000000000000000000000000000000000000000000000000000000000000000000000000000000000000000000000000000000000000000000000000000000000000000000000000000000000000000000000
000000000000000000004f4d4645464646454645484f00004d5d5f5f5f5f5f5f5f5f48000000000000000000000000000000000000000000000000000000000000000000000000000000000000000000000000000000000000000000000000000000000000000000000000000000000000000000000000000000000000000000
000000000000000000004f4d4546454646464546484f00004d5e5d5d5f5f5f5d5f5d48000000000000000000000000000000000000000000000000000000000000000000000000000000000000000000000000000000000000000000000000000000000000000000000000000000000000000000000000000000000000000000
000000000000000000004f4d4645464545464545484f00004b4e4e4e4e4e4e4e4e4e4c000000000000000000000000000000000000000000000000000000000000000000000000000000000000000000000000000000000000000000000000000000000000000000000000000000000000000000000000000000000000000000
000000000000000000004f4d4546454545464646484f00000000000000000000000000000000000000000000000000000000000000000000000000000000000000000000000000000000000000000000000000000000000000000000000000000000000000000000000000000000000000000000000000000000000000000000
000000000000000000004f4d4645464546454646484f00000000000000000000000000000000000000000000000000000000000000000000000000000000000000000000000000000000000000000000000000000000000000000000000000000000000000000000000000000000000000000000000000000000000000000000
000000000000000000004f4d4546464645464546484f00000000000000000000000000000000000000000000000000000000000000000000000000000000000000000000000000000000000000000000000000000000000000000000000000000000000000000000000000000000000000000000000000000000000000000000
000000000000000000004f4d4645464646454645484f00000000000000000000000000000000000000000000000000000000000000000000000000000000000000000000000000000000000000000000000000000000000000000000000000000000000000000000000000000000000000000000000000000000000000000000
000000000000000000004f4d4546454646464546484f00000000000000000000000000000000000000000000000000000000000000000000000000000000000000000000000000000000000000000000000000000000000000000000000000000000000000000000000000000000000000000000000000000000000000000000
000000000000000000004f4d4645464545464545484f00000000000000000000000000000000000000000000000000000000000000000000000000000000000000000000000000000000000000000000000000000000000000000000000000000000000000000000000000000000000000000000000000000000000000000000
000000000000000000004f4b4e4e4e4e4e4e4e4e4c4f00000000000000000000000000000000000000000000000000000000000000000000000000000000000000000000000000000000000000000000000000000000000000000000000000000000000000000000000000000000000000000000000000000000000000000000
000000000000000000004f4f4f4f4f4f4f4f4f4f4f4f00000000000000000000000000000000000000000000000000000000000000000000000000000000000000000000000000000000000000000000000000000000000000000000000000000000000000000000000000000000000000000000000000000000000000000000
